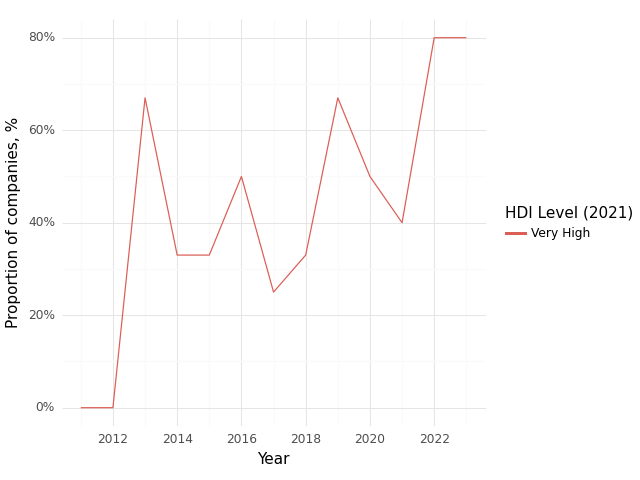

The table this chart was drawn from, first rows:
, Year, HDI Level (2021), Climate, Health, Intersection
0, 2011, Very High, 1.0, 1.0, 0.0
1, 2012, Very High, 1.0, 1.0, 0.0
2, 2013, Very High, 1.0, 1.0, 0.67
3, 2014, Very High, 1.0, 0.67, 0.33
4, 2015, Very High, 1.0, 0.67, 0.33
5, 2016, Very High, 1.0, 0.75, 0.5
6, 2017, Very High, 0.5, 0.5, 0.25
7, 2018, Very High, 0.67, 0.67, 0.33
8, 2019, Very High, 1.0, 0.67, 0.67
9, 2020, Very High, 1.0, 0.75, 0.5
10, 2021, Very High, 0.8, 0.6, 0.4
11, 2022, Very High, 1.0, 0.8, 0.8
12, 2023, Very High, 0.8, 0.8, 0.8
